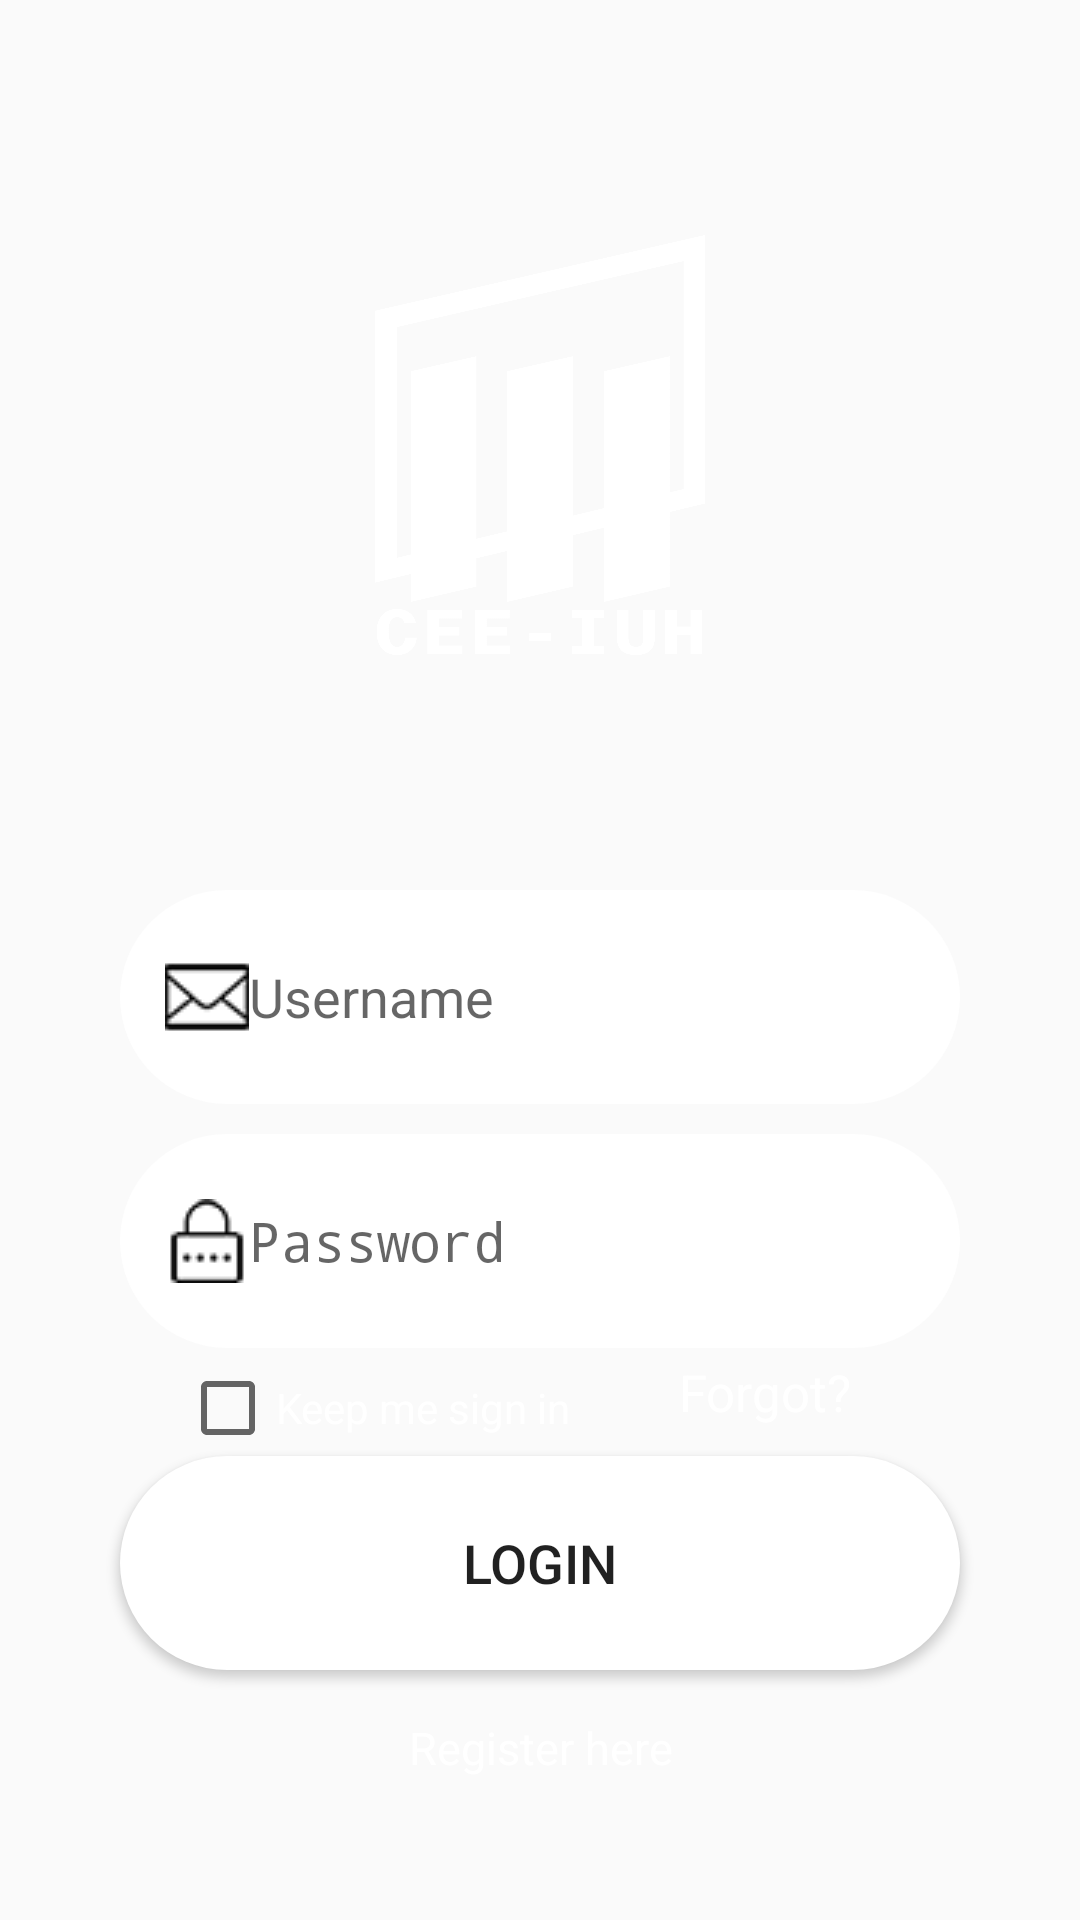

Layout XML and referenced resources for this Android screen:
<!-- AndroidManifest.xml: application theme AppTheme -->
<!-- res/layout/activity_login.xml -->
<?xml version="1.0" encoding="utf-8"?>
<LinearLayout xmlns:app="http://schemas.android.com/apk/res-auto"
    xmlns:tools="http://schemas.android.com/tools"
    android:layout_height="match_parent"
    android:layout_width="match_parent"
    android:orientation="vertical"
    android:background="@drawable/bground_login"
    android:id="@+id/login_form"
    android:weightSum="10"
    xmlns:android="http://schemas.android.com/apk/res/android">

    <LinearLayout
        android:layout_width="match_parent"
        android:layout_height="wrap_content"
        android:layout_gravity="center"
        android:layout_weight="5"
        android:gravity="center">

        <ImageView
            android:id="@+id/imageView"
            android:layout_width="110dp"
            android:layout_height="140dp"
            android:background="@mipmap/logo_cee" />
    </LinearLayout>


    <EditText
        android:layout_weight="1"
        android:layout_gravity="center"
        android:background="@drawable/edittextstyle"
        android:drawableLeft="@drawable/icon_user"
        android:hint="@string/user_name"
        android:id="@+id/edtUsernameLg"
        android:layout_width="280dp"
        android:layout_height="40dp"
        android:inputType="textEmailAddress"
        />

    <EditText
        android:layout_marginTop="10dp"
        android:layout_gravity="center"
        android:layout_weight="1"
        android:background="@drawable/edittextstyle"
        android:drawableLeft="@drawable/password"
        android:hint="@string/password"
        android:id="@+id/edtPasswordLg"
        android:layout_width="280dp"
        android:layout_height="40dp"
        android:ems="10"
        android:inputType="textPassword"
        />
    <LinearLayout
        android:layout_weight="0"
        android:orientation="horizontal"
        android:layout_width="match_parent"
        android:layout_height="wrap_content">
        <CheckBox
            android:layout_marginLeft="60dp"
            android:layout_weight="1"
            android:textColor="#ffffffff"
            android:id="@+id/ckbremember"
            android:layout_width="wrap_content"
            android:layout_height="wrap_content"
            android:text="Keep me sign in"
            android:layout_marginTop="4dp"
            />
        <TextView
            android:layout_marginRight="40dp"
            android:layout_weight="1"
            android:textColor="#ffffffff"
            android:textSize="17sp"
            android:id="@+id/textView"
            android:layout_width="wrap_content"
            android:layout_height="wrap_content"
            android:text="@string/forgot"
            />
    </LinearLayout>

    <Button
        android:id="@+id/btnlogin"
        android:layout_width="280dp"
        android:layout_height="40dp"
        android:layout_gravity="center"
        android:layout_weight="1"
        android:background="@drawable/edittextstyle"
        android:gravity="center"
        android:text="@string/login"
        android:textSize="18dp" />

    <TextView
        android:id="@+id/txtRegister"
        android:layout_weight="1"
        android:layout_gravity="center"
        android:gravity="center"
        android:textSize="15sp"
        android:textColor="#ffffff"
        android:text="@string/register_here"
        android:layout_width="match_parent"
        android:layout_height="wrap_content" />
    
        
        
        
        
        
        
        
        
        
</LinearLayout>
<!-- resources referenced by this layout -->
<resources>
  <!-- drawable edittextstyle (drawable) -->
  <?xml version="1.0" encoding="utf-8"?>
  <shape xmlns:android="http://schemas.android.com/apk/res/android">
      <corners android:radius="50dp"></corners>
      <padding android:bottom="15dp" android:left="15dp" android:right="15dp" android:top="15dp"></padding>
      <solid android:color="#ffffffff"></solid>
  </shape>
  <!-- drawable icon_user: png bitmap (drawable, 3264 bytes) -->
  <!-- drawable password: png bitmap (drawable, 3229 bytes) -->
  <!-- mipmap logo_cee: png bitmap (mipmap-xhdpi, 50801 bytes) -->
  <string name="forgot">Forgot?</string>
  <string name="login">LOGIN</string>
  <string name="password">Password</string>
  <string name="register_here">Register here</string>
  <string name="user_name">Username</string>
  <style name="AppTheme" parent="Theme.AppCompat.Light.NoActionBar">
          
          <item name="colorPrimary">@color/colorPrimary</item>
          <item name="colorPrimaryDark">@color/colorPrimaryDark</item>
          <item name="colorAccent">@color/colorAccent</item>
      </style>
  <color name="colorPrimary">#3F51B5</color>
  <color name="colorPrimaryDark">#303F9F</color>
  <color name="colorAccent">#FF4081</color>
</resources>
